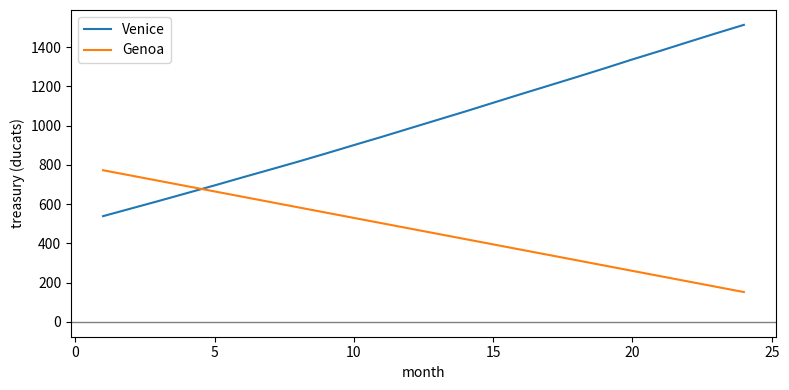

Source code (Python):
"""Worked example: a Paradox-style treasury simulation with classes.

Run:  python example.py   (also writes output/treasury.png)
"""
import pathlib
import random
from dataclasses import dataclass

import matplotlib

matplotlib.use("Agg")
import matplotlib.pyplot as plt  # noqa: E402


@dataclass
class Nation:
    name: str
    treasury: float
    income: float
    expenses: float
    debt: float = 0.0
    interest_rate: float = 0.0   # monthly rate on outstanding debt
    max_debt: float = 1000.0

    def __post_init__(self):
        if self.income < 0 or self.expenses < 0:
            raise ValueError("income and expenses must be non-negative")

    def balance(self):
        """Monthly surplus (positive) or deficit (negative), after interest."""
        return self.income - self.expenses - self.debt * self.interest_rate

    def tick(self):
        """Advance one month."""
        self.treasury += self.balance()

    def take_loan(self, amount, rate):
        if amount <= 0:
            raise ValueError("loan amount must be positive")
        if self.debt + amount > self.max_debt:
            raise ValueError(f"{self.name}: loan would exceed debt cap {self.max_debt}")
        # New debt changes the blended interest rate (weighted average).
        self.interest_rate = (self.debt * self.interest_rate + amount * rate) / (self.debt + amount)
        self.debt += amount
        self.treasury += amount


class Market:
    def __init__(self, prices, seed=0):
        self.prices = dict(prices)          # copy: the market owns its prices
        self._rng = random.Random(seed)

    def __repr__(self):
        return f"Market({self.prices})"

    def drift(self):
        """Random-walk every price by up to +/-5%."""
        for good in self.prices:
            self.prices[good] *= 1 + self._rng.uniform(-0.05, 0.05)

    def sell(self, nation, good, qty):
        revenue = self.prices[good] * qty
        nation.treasury += revenue          # mutates the actual Nation passed in
        return revenue


frugal = Nation("Venice", treasury=500, income=60, expenses=50)
indebted = Nation("Genoa", treasury=200, income=55, expenses=70)
indebted.take_loan(600, rate=0.02)
print(frugal)
print(indebted)

market = Market({"wine": 14.0, "iron": 9.5})
history = {frugal.name: [], indebted.name: []}
for month in range(24):
    market.drift()
    market.sell(frugal, "wine", 2)          # Venice exports a little wine each month
    for n in (frugal, indebted):
        n.tick()
        history[n.name].append(n.treasury)

print("\nAfter 24 months:")
for n in (frugal, indebted):
    print(f"  {n.name:<7} treasury={n.treasury:8.1f}  monthly balance={n.balance():6.1f}")
print(" ", market)

print("\nTrying to borrow past the cap:")
try:
    indebted.take_loan(500, rate=0.03)
except ValueError as err:
    print("  ValueError:", err)

out = pathlib.Path("output")
out.mkdir(exist_ok=True)
fig, ax = plt.subplots(figsize=(8, 4))
for name, series in history.items():
    ax.plot(range(1, 25), series, label=name)
ax.axhline(0, color="grey", linewidth=1)
ax.set_xlabel("month")
ax.set_ylabel("treasury (ducats)")
ax.legend()
fig.tight_layout()
fig.savefig(out / "treasury.png", dpi=100)
print("\nSaved", out / "treasury.png")
